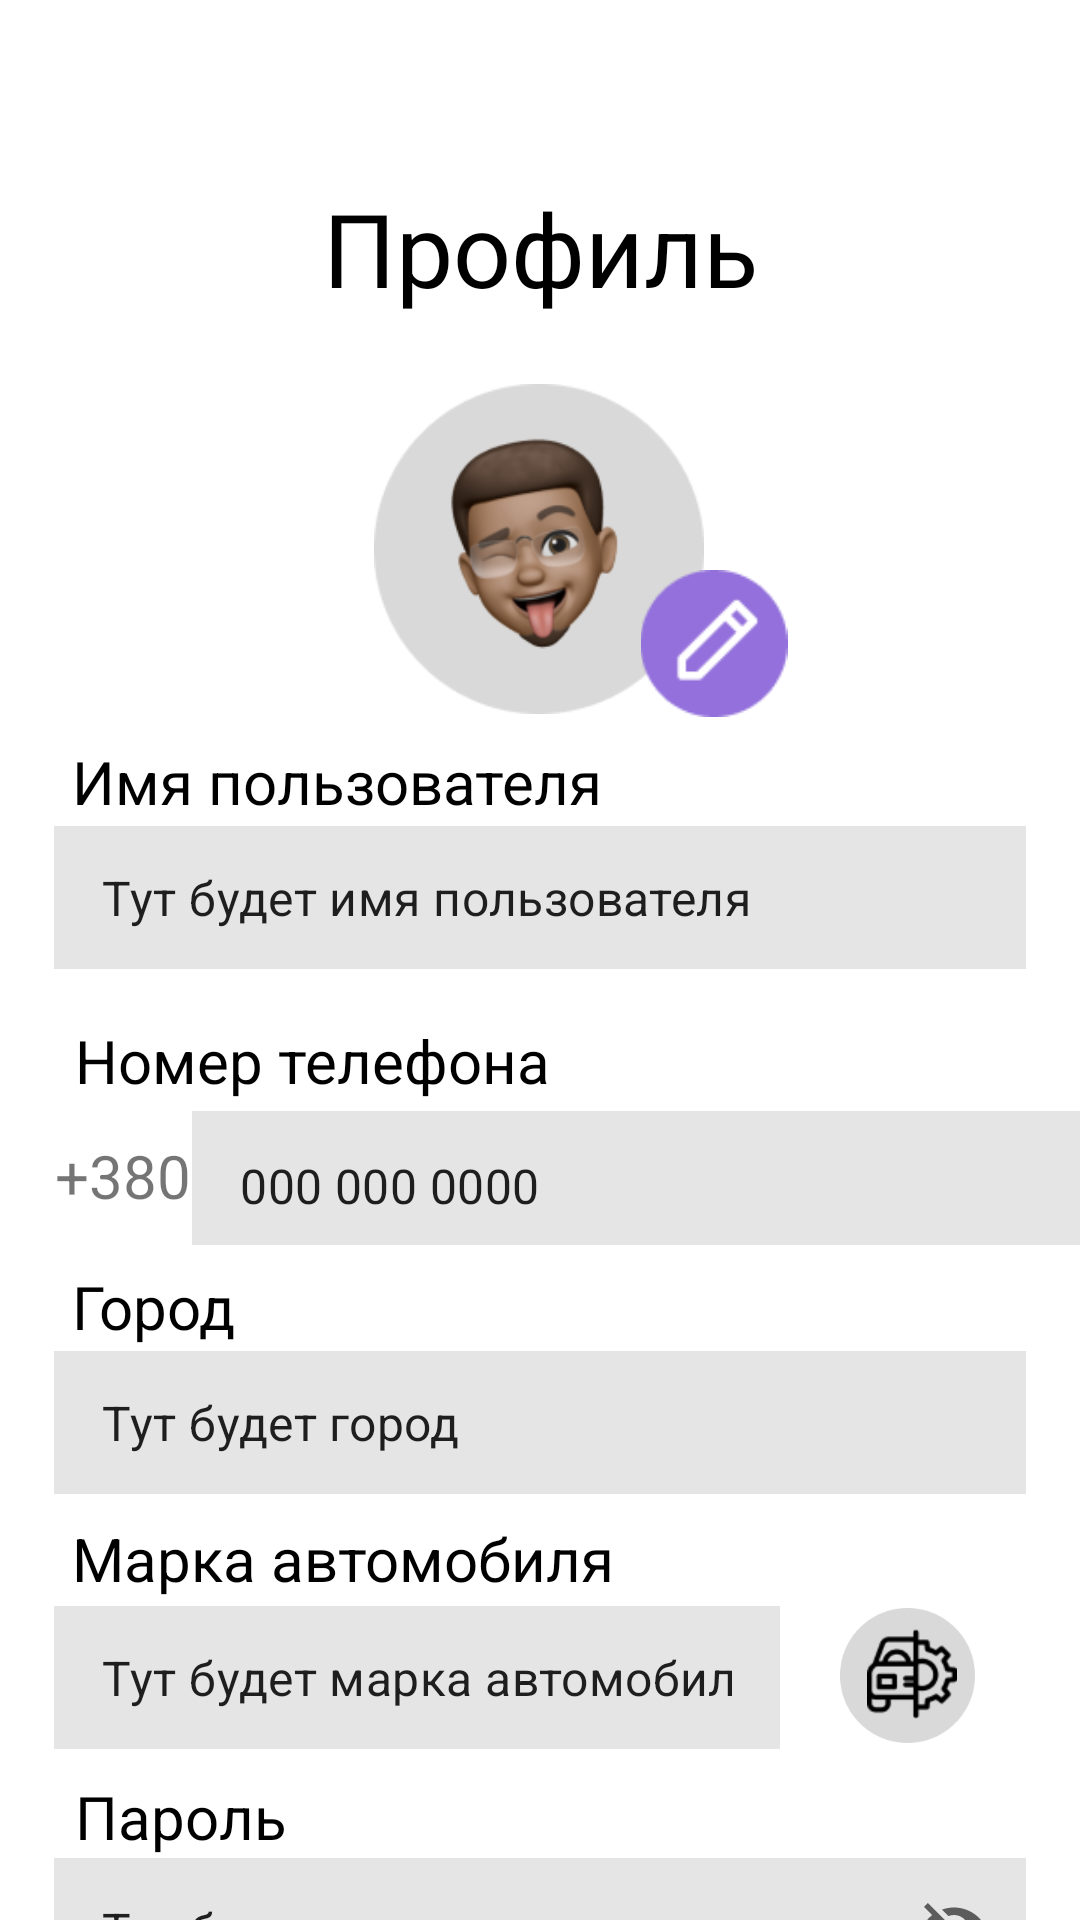

Layout XML and referenced resources for this Android screen:
<!-- AndroidManifest.xml: application theme Theme.TaxiProject -->
<!-- res/layout/fragment_profile.xml -->
<?xml version="1.0" encoding="utf-8"?>
<FrameLayout xmlns:android="http://schemas.android.com/apk/res/android"
    xmlns:tools="http://schemas.android.com/tools"
    android:layout_width="match_parent"
    android:layout_height="match_parent"
    xmlns:app="http://schemas.android.com/apk/res-auto"
    tools:context=".ProfileFragment">

    <androidx.constraintlayout.widget.ConstraintLayout
        android:layout_width="match_parent"
        android:layout_height="match_parent">

        <TextView
            android:id="@+id/textView20"
            android:layout_width="wrap_content"
            android:layout_height="wrap_content"
            android:layout_marginStart="100dp"
            android:layout_marginTop="60dp"
            android:layout_marginEnd="100dp"
            android:text="Профиль"
            android:textColor="#000000"
            android:textSize="34sp"
            app:layout_constraintEnd_toEndOf="parent"
            app:layout_constraintStart_toStartOf="parent"
            app:layout_constraintTop_toTopOf="parent" />

        <ImageView
            android:id="@+id/imageView7"
            android:layout_width="110dp"
            android:layout_height="110dp"
            android:layout_marginTop="128dp"
            android:src="@drawable/img_66"
            app:layout_constraintEnd_toEndOf="parent"
            app:layout_constraintHorizontal_bias="0.498"
            app:layout_constraintStart_toStartOf="parent"
            app:layout_constraintTop_toTopOf="parent" />

        <ImageView
            android:id="@+id/imageView8"
            android:layout_width="100dp"
            android:layout_height="100dp"
            android:layout_marginStart="3dp"
            android:layout_marginTop="133dp"
            android:src="@drawable/img_55"
            app:layout_constraintEnd_toEndOf="parent"
            app:layout_constraintHorizontal_bias="0.497"
            app:layout_constraintStart_toStartOf="parent"
            app:layout_constraintTop_toTopOf="parent" />

        <ImageView
            android:id="@+id/imageView4"
            android:layout_width="50dp"
            android:layout_height="49dp"
            android:layout_marginStart="213dp"
            android:layout_marginTop="190dp"
            android:src="@drawable/img10"
            app:layout_constraintStart_toStartOf="parent"
            app:layout_constraintTop_toTopOf="parent" />

        <com.google.android.material.textfield.TextInputLayout
            android:id="@+id/textInputLayout2"
            style="@style/Widget.MaterialComponents.TextInputLayout.OutlinedBox.Dense"
            android:layout_width="match_parent"
            android:layout_height="wrap_content"
            android:layout_marginTop="270dp"
            app:layout_constraintStart_toStartOf="parent"
            app:layout_constraintTop_toTopOf="parent">

            <com.google.android.material.textfield.TextInputEditText
                android:id="@+id/firstname"
                android:singleLine="true"
                android:text="Тут будет имя пользователя"
                android:layout_width="match_parent"
                android:layout_height="wrap_content"
                android:layout_margin="18dp"
                android:background="#E5E5E5"
                android:inputType="text"
                tools:ignore="SpeakableTextPresentCheck" />
        </com.google.android.material.textfield.TextInputLayout>

        <TextView
            android:id="@+id/textView8"
            android:layout_width="wrap_content"
            android:layout_height="wrap_content"
            android:layout_marginStart="24dp"
            android:layout_marginTop="247dp"
            android:text="Имя пользователя"
            android:textColor="@color/black"
            android:textSize="20sp"
            app:layout_constraintStart_toStartOf="parent"
            app:layout_constraintTop_toTopOf="parent" />

        <com.google.android.material.textfield.TextInputLayout
            android:id="@+id/textInputLayout4"
            style="@style/Widget.MaterialComponents.TextInputLayout.OutlinedBox.Dense"
            android:layout_width="match_parent"
            android:layout_height="50dp"
            android:layout_marginLeft="64dp"
            android:layout_marginTop="365dp"
            app:layout_constraintStart_toStartOf="parent"
            app:layout_constraintTop_toTopOf="parent">

            <com.google.android.material.textfield.TextInputEditText
                android:id="@+id/phone"
                android:layout_width="match_parent"
                android:layout_height="50dp"
                android:singleLine="true"
                android:text="000 000 0000"
                android:background="#E5E5E5"
                android:inputType="phone"
                tools:ignore="SpeakableTextPresentCheck" />

        </com.google.android.material.textfield.TextInputLayout>

        <TextView
            android:id="@+id/textView12"
            android:layout_width="wrap_content"
            android:layout_height="50dp"
            android:layout_marginStart="18dp"
            android:layout_marginTop="367dp"
            android:background="#FFFFFF"
            android:gravity="center"
            android:text="+380"
            android:textSize="20sp"
            app:layout_constraintEnd_toStartOf="@+id/textInputLayout4"
            app:layout_constraintStart_toStartOf="parent"
            app:layout_constraintTop_toTopOf="parent" />

        <TextView
            android:id="@+id/textView14"
            android:layout_width="wrap_content"
            android:layout_height="wrap_content"
            android:layout_marginStart="25dp"
            android:layout_marginTop="340dp"
            android:text="Номер телефона"
            android:textSize="20sp"
            android:textColor="@color/black"
            app:layout_constraintStart_toStartOf="parent"
            app:layout_constraintTop_toTopOf="parent" />

        <com.google.android.material.textfield.TextInputLayout
            android:id="@+id/textInputLayout3"
            style="@style/Widget.MaterialComponents.TextInputLayout.OutlinedBox.Dense"
            android:layout_width="match_parent"
            android:layout_height="wrap_content"
            android:layout_marginTop="445dp"
            app:layout_constraintStart_toStartOf="parent"
            app:layout_constraintTop_toTopOf="parent">

            <com.google.android.material.textfield.TextInputEditText
                android:id="@+id/city"
                android:singleLine="true"
                android:text="Тут будет город"
                android:layout_width="match_parent"
                android:layout_height="wrap_content"
                android:layout_margin="18dp"
                android:background="#E5E5E5"
                android:inputType="text"
                tools:ignore="SpeakableTextPresentCheck" />
        </com.google.android.material.textfield.TextInputLayout>

        <TextView
            android:id="@+id/textView9"
            android:layout_width="wrap_content"
            android:layout_height="wrap_content"
            android:layout_marginStart="24dp"
            android:layout_marginTop="422dp"
            android:text="Город"
            android:textColor="@color/black"
            android:textSize="20sp"
            app:layout_constraintStart_toStartOf="parent"
            app:layout_constraintTop_toTopOf="parent" />

        <com.google.android.material.textfield.TextInputLayout
            android:id="@+id/textInputLayout6"
            style="@style/Widget.MaterialComponents.TextInputLayout.OutlinedBox.Dense"
            android:layout_width="match_parent"
            android:layout_height="wrap_content"
            android:layout_marginRight="100dp"
            android:layout_marginTop="530dp"
            app:layout_constraintStart_toStartOf="parent"
            app:layout_constraintTop_toTopOf="parent">

            <com.google.android.material.textfield.TextInputEditText
                android:id="@+id/cartype"
                android:singleLine="true"
                android:text="Тут будет марка автомобиля"
                android:layout_width="match_parent"
                android:layout_height="wrap_content"
                android:layout_marginLeft="18dp"
                android:background="#E5E5E5"
                android:inputType="text"
                tools:ignore="SpeakableTextPresentCheck" />
        </com.google.android.material.textfield.TextInputLayout>

        <TextView
            android:id="@+id/textView10"
            android:layout_width="wrap_content"
            android:layout_height="wrap_content"
            android:layout_marginStart="24dp"
            android:layout_marginTop="506dp"
            android:text="Марка автомобиля"
            android:textColor="@color/black"
            android:textSize="20sp"
            app:layout_constraintStart_toStartOf="parent"
            app:layout_constraintTop_toTopOf="parent" />

        <ImageView
            android:id="@+id/imageView9"
            android:layout_width="45dp"
            android:layout_height="45dp"
            android:layout_marginTop="536dp"
            android:layout_marginEnd="35dp"
            android:src="@drawable/img_66"
            app:layout_constraintEnd_toEndOf="parent"
            app:layout_constraintTop_toTopOf="parent" />

        <ImageView
            android:id="@+id/imageView10"
            android:layout_width="30dp"
            android:layout_height="30dp"
            android:layout_marginTop="543dp"
            android:layout_marginEnd="41dp"
            android:src="@drawable/img_77"
            app:layout_constraintEnd_toEndOf="parent"
            app:layout_constraintTop_toTopOf="parent" />

        <com.google.android.material.textfield.TextInputLayout
            android:id="@+id/textInputLayout5"
            style="@style/Widget.MaterialComponents.TextInputLayout.OutlinedBox.Dense"
            android:layout_width="match_parent"
            android:layout_height="wrap_content"
            android:layout_marginTop="614dp"
            app:endIconMode="password_toggle"
            app:layout_constraintStart_toStartOf="parent"
            app:layout_constraintTop_toTopOf="parent">

            <com.google.android.material.textfield.TextInputEditText
                android:id="@+id/password"
                android:singleLine="true"
                android:text="Тут будет пароль"
                android:layout_width="match_parent"
                android:layout_height="wrap_content"
                android:layout_margin="18dp"
                android:background="#E5E5E5"
                tools:ignore="SpeakableTextPresentCheck" />
        </com.google.android.material.textfield.TextInputLayout>

        <TextView
            android:id="@+id/textView15"
            android:layout_width="wrap_content"
            android:layout_height="wrap_content"
            android:layout_marginStart="25dp"
            android:layout_marginTop="592dp"
            android:text="Пароль"
            android:textColor="@color/black"
            android:textSize="20sp"
            app:layout_constraintStart_toStartOf="parent"
            app:layout_constraintTop_toTopOf="parent" />

        <androidx.fragment.app.FragmentContainerView
            android:id="@+id/fragmentContainerView"
            android:name="com.example.taxiproject.PanelFragment"
            android:layout_width="wrap_content"
            android:layout_height="wrap_content"
            android:layout_marginTop="724dp"
            app:layout_constraintBottom_toBottomOf="parent"
            app:layout_constraintEnd_toEndOf="parent"
            app:layout_constraintStart_toStartOf="parent"
            app:layout_constraintTop_toTopOf="parent" />

    </androidx.constraintlayout.widget.ConstraintLayout>
</FrameLayout>
<!-- resources referenced by this layout -->
<resources>
  <color name="black">#FF000000</color>
  <!-- drawable img10: png bitmap (drawable-v24, 1118 bytes) -->
  <!-- drawable img_55: png bitmap (drawable-v24, 20630 bytes) -->
  <!-- drawable img_66: png bitmap (drawable-v24, 1836 bytes) -->
  <!-- drawable img_77: png bitmap (drawable-v24, 1748 bytes) -->
  <style name="Theme.TaxiProject" parent="Theme.MaterialComponents.DayNight.NoActionBar">
  
          
          <item name="colorPrimary">@color/purple_500</item>
          <item name="colorPrimaryVariant">@color/purple_700</item>
          <item name="colorOnPrimary">@color/white</item>
          
          <item name="colorSecondary">@color/teal_200</item>
          <item name="colorSecondaryVariant">@color/teal_700</item>
          <item name="colorOnSecondary">@color/black</item>
          
          <item name="android:statusBarColor" tools:targetApi="l">?attr/colorPrimaryVariant</item>
          
      </style>
  <color name="purple_500">#FF6200EE</color>
  <color name="purple_700">#FF3700B3</color>
  <color name="white">#FFFFFFFF</color>
  <color name="teal_200">#FF03DAC5</color>
  <color name="teal_700">#FF018786</color>
</resources>
